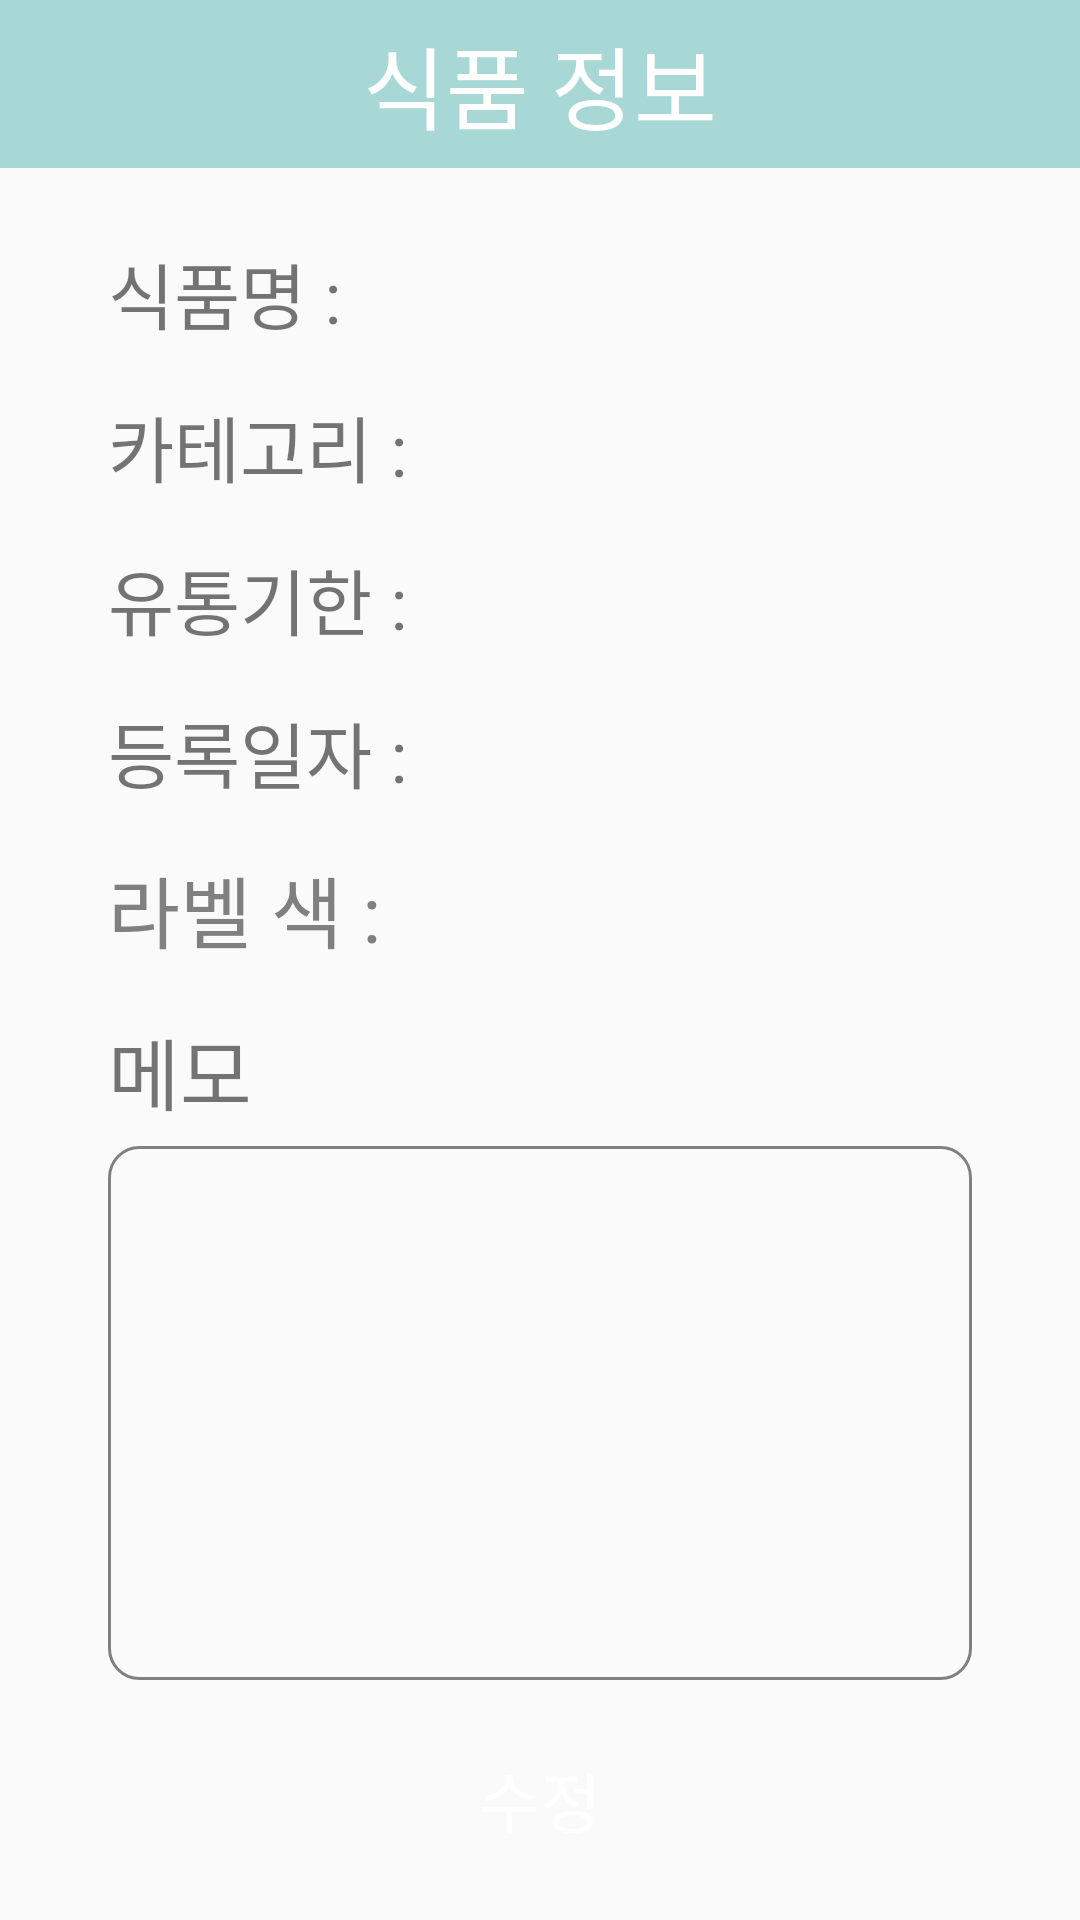

Here is an Android app screen rendered from its layout file. Give the layout XML and the strings, colors and styles it references.
<!-- AndroidManifest.xml: application theme AppTheme -->
<!-- res/layout/activity_item_info.xml -->
<?xml version="1.0" encoding="utf-8"?>
<android.support.constraint.ConstraintLayout xmlns:android="http://schemas.android.com/apk/res/android"
    xmlns:app="http://schemas.android.com/apk/res-auto"
    xmlns:tools="http://schemas.android.com/tools"
    android:layout_width="match_parent"
    android:layout_height="match_parent"
    tools:context=".ui.ItemInfoActivity">

    <include
        android:id="@+id/include_toolbar"
        layout="@layout/toolbar"
        app:layout_constraintEnd_toEndOf="parent"
        app:layout_constraintStart_toStartOf="parent"
        app:layout_constraintTop_toTopOf="parent" />

    <TextView
        android:id="@+id/item_name"
        android:layout_width="wrap_content"
        android:layout_height="wrap_content"
        android:layout_marginStart="36dp"
        android:layout_marginTop="24dp"
        android:text="식품명 : "
        android:textSize="24sp"
        app:layout_constraintStart_toStartOf="parent"
        app:layout_constraintTop_toBottomOf="@+id/include_toolbar" />

    <EditText
        android:id="@+id/item_name_edit"
        android:layout_width="0dp"
        android:layout_height="wrap_content"
        android:layout_marginStart="12dp"
        android:layout_marginEnd="36dp"
        android:textSize="24sp"
        android:textColor="#808080"
        android:background="@android:color/transparent"
        android:maxLines="1"
        android:inputType="text"
        app:layout_constraintBottom_toBottomOf="@+id/item_name"
        app:layout_constraintEnd_toEndOf="parent"
        app:layout_constraintStart_toEndOf="@+id/item_name"
        app:layout_constraintTop_toTopOf="@+id/item_name" />

    <TextView
        android:id="@+id/item_category"
        android:layout_width="wrap_content"
        android:layout_height="wrap_content"
        android:layout_marginTop="16dp"
        android:layout_marginStart="36dp"
        android:layout_marginEnd="36dp"
        android:textSize="24sp"
        android:text="카테고리 : "
        app:layout_constraintStart_toStartOf="parent"
        app:layout_constraintTop_toBottomOf="@+id/item_name" />

    <EditText
        android:id="@+id/item_category_edit"
        android:layout_width="0dp"
        android:layout_height="wrap_content"
        android:layout_marginStart="12dp"
        android:layout_marginEnd="36dp"
        android:textSize="24sp"
        android:textColor="#808080"
        android:background="@android:color/transparent"
        android:maxLines="1"
        android:inputType="text"
        app:layout_constraintBottom_toBottomOf="@+id/item_category"
        app:layout_constraintEnd_toEndOf="parent"
        app:layout_constraintStart_toEndOf="@+id/item_category"
        app:layout_constraintTop_toTopOf="@+id/item_category" />

    <TextView
        android:id="@+id/item_expiration_date"
        android:layout_width="wrap_content"
        android:layout_height="wrap_content"
        android:layout_marginTop="16dp"
        android:layout_marginStart="36dp"
        android:layout_marginEnd="36dp"
        android:textSize="24sp"
        android:text="유통기한 : "
        app:layout_constraintStart_toStartOf="parent"
        app:layout_constraintTop_toBottomOf="@+id/item_category" />

    <EditText
        android:id="@+id/item_expiration_date_edit"
        android:layout_width="0dp"
        android:layout_height="wrap_content"
        android:layout_marginStart="12dp"
        android:layout_marginEnd="36dp"
        android:textSize="24sp"
        android:textColor="#808080"
        android:background="@android:color/transparent"
        android:maxLines="1"
        android:inputType="text"
        app:layout_constraintBottom_toBottomOf="@+id/item_expiration_date"
        app:layout_constraintEnd_toEndOf="parent"
        app:layout_constraintStart_toEndOf="@+id/item_expiration_date"
        app:layout_constraintTop_toTopOf="@+id/item_expiration_date" />

    <TextView
        android:id="@+id/item_registration_date"
        android:layout_width="wrap_content"
        android:layout_height="wrap_content"
        android:layout_marginTop="16dp"
        android:layout_marginStart="36dp"
        android:layout_marginEnd="36dp"
        android:textSize="24sp"
        android:text="등록일자 : "
        app:layout_constraintStart_toStartOf="parent"
        app:layout_constraintTop_toBottomOf="@+id/item_expiration_date" />

    <EditText
        android:id="@+id/item_registration_date_edit"
        android:layout_width="0dp"
        android:layout_height="wrap_content"
        android:layout_marginStart="12dp"
        android:layout_marginEnd="36dp"
        android:textSize="24sp"
        android:textColor="#808080"
        android:background="@android:color/transparent"
        android:maxLines="1"
        android:inputType="text"
        app:layout_constraintBottom_toBottomOf="@+id/item_registration_date"
        app:layout_constraintEnd_toEndOf="parent"
        app:layout_constraintStart_toEndOf="@+id/item_registration_date"
        app:layout_constraintTop_toTopOf="@+id/item_registration_date" />

    <TextView
        android:id="@+id/item_label_color"
        android:layout_width="wrap_content"
        android:layout_height="wrap_content"
        android:layout_marginStart="36dp"
        android:layout_marginTop="16dp"
        android:text="라벨 색 : "
        android:textSize="26sp"
        android:textColor="#808080"
        app:layout_constraintStart_toStartOf="parent"
        app:layout_constraintTop_toBottomOf="@+id/item_registration_date" />

    <ImageView
        android:id="@+id/item_label"
        android:layout_width="36dp"
        android:layout_height="36dp"
        android:src="@mipmap/ic_launcher"
        app:layout_constraintBottom_toBottomOf="@+id/item_label_color"
        app:layout_constraintEnd_toEndOf="parent"
        app:layout_constraintHorizontal_bias="0.06"
        app:layout_constraintStart_toEndOf="@+id/item_label_color"
        app:layout_constraintTop_toTopOf="@+id/item_label_color"
        app:layout_constraintVertical_bias="0.0" />

    <TextView
        android:id="@+id/item_memo"
        android:layout_width="match_parent"
        android:layout_height="wrap_content"
        android:layout_marginStart="36dp"
        android:layout_marginTop="16dp"
        android:layout_marginEnd="36dp"
        android:text="메모"
        android:textSize="26sp"
        app:layout_constraintEnd_toEndOf="parent"
        app:layout_constraintStart_toStartOf="parent"
        app:layout_constraintTop_toBottomOf="@+id/item_label_color" />

    <EditText
        android:id="@+id/item_memo_edit"
        android:layout_width="match_parent"
        android:layout_height="0dp"
        android:layout_marginTop="6dp"
        android:layout_marginStart="36dp"
        android:layout_marginEnd="36dp"
        android:padding="8dp"
        android:gravity="top"
        android:textSize="16sp"
        android:textColor="#808080"
        android:background="@drawable/memo_background"
        app:layout_constraintBottom_toTopOf="@+id/item_modify"
        app:layout_constraintEnd_toEndOf="parent"
        app:layout_constraintStart_toStartOf="parent"
        app:layout_constraintTop_toBottomOf="@+id/item_memo" />

    <Button
        android:id="@+id/item_modify"
        android:layout_width="0dp"
        android:layout_height="wrap_content"
        android:layout_marginTop="16dp"
        android:layout_marginBottom="16dp"
        android:layout_marginStart="80dp"
        android:layout_marginEnd="80dp"
        android:gravity="center"
        android:text="수정"
        android:textColor="@android:color/white"
        android:textSize="22sp"
        android:background="@drawable/modify_btn_background"
        app:layout_constraintTop_toBottomOf="@+id/item_memo_edit"
        app:layout_constraintBottom_toBottomOf="parent"
        app:layout_constraintEnd_toEndOf="parent"
        app:layout_constraintStart_toStartOf="parent" />

</android.support.constraint.ConstraintLayout>
<!-- res/layout/toolbar.xml (included above) -->
<?xml version="1.0" encoding="utf-8"?>
<android.support.v7.widget.Toolbar
    xmlns:app="http://schemas.android.com/apk/res-auto"
    android:background="@color/colorPrimary"
    android:layout_width="match_parent"
    android:layout_height="?attr/actionBarSize"
    app:contentInsetStart="0dp"
    xmlns:android="http://schemas.android.com/apk/res/android">

    <TextView
        android:id="@+id/toolbar"
        android:layout_width="match_parent"
        android:layout_height="wrap_content"
        android:gravity="center"
        android:text="식품 정보"
        android:textSize="30sp"
        android:textColor="@android:color/white" />
</android.support.v7.widget.Toolbar>
<!-- resources referenced by this layout -->
<resources>
  <color name="colorPrimary">#A8D8D6</color>
  <!-- drawable memo_background (drawable) -->
  <?xml version="1.0" encoding="utf-8"?>
  <shape xmlns:android="http://schemas.android.com/apk/res/android"
      android:shape="rectangle" android:padding="10dp">
      <solid android:color="?android:background"/>
      <corners android:radius="10dp"/>
      <stroke android:width="1dp"
          android:color="#808080" />
  </shape>
  <style name="AppTheme" parent="Theme.AppCompat.Light.NoActionBar">
          
          <item name="colorPrimary">@color/colorPrimary</item>
          <item name="colorPrimaryDark">@color/colorPrimaryDark</item>
          <item name="colorAccent">@color/colorAccent</item>
          <item name="android:statusBarColor">@color/colorPrimary</item>
      </style>
  <color name="colorPrimaryDark">#00574B</color>
  <color name="colorAccent">#D81B60</color>
</resources>
